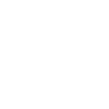
t = 0.00 s
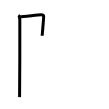
t = 2.00 s
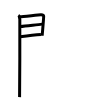
t = 4.00 s
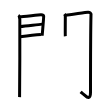
t = 6.00 s
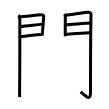
t = 8.00 s
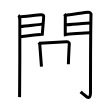
t = 10.00 s

The animated SVG that drew these frames (rendered in a browser with its animation timeline set to each time). Animation: 17 SMIL elements (animate=17); frames cover the first 10.00 s.

<svg width="109px" height="109px" viewBox="0 0 px 109px" xmlns="http://www.w3.org/2000/svg" xmlns:xlink="http://www.w3.org/1999/xlink" xml:space="preserve" version="1.1"  baseProfile="full">
<path d="M18.39,15.29c0.73,0.46,1.28,2.98,1.43,3.9c0.15,0.93-0.09,72.14-0.24,77.94" style="fill:none;stroke:black;stroke-width:3;opacity:0">
  <animate attributeType="CSS" attributeName="opacity" from="0" to="1" begin="0s" dur="1s" repeatCount="0" fill="freeze" />
</path>
<path d="M20.02,16.75c2.36-0.09,18.68-1.85,20.83-1.95c1.79-0.09,2.72,0.78,2.81,1.46c0.13,1.05-1.49,19.06-1.49,19.58" style="fill:none;stroke:black;stroke-width:3;opacity:0">
  <animate attributeType="CSS" attributeName="opacity" from="0" to="1" begin="1s" dur="1s" repeatCount="0" fill="freeze" />
</path>
<path d="M20.44,26.48c5.8-0.51,16.11-1.81,21.7-2.35" style="fill:none;stroke:black;stroke-width:3;opacity:0">
  <animate attributeType="CSS" attributeName="opacity" from="0" to="1" begin="2s" dur="1s" repeatCount="0" fill="freeze" />
</path>
<path d="M20.02,36.73c7.86-0.98,13.95-1.73,20.9-2.18" style="fill:none;stroke:black;stroke-width:3;opacity:0">
  <animate attributeType="CSS" attributeName="opacity" from="0" to="1" begin="3s" dur="1s" repeatCount="0" fill="freeze" />
</path>
<path d="M64.44,14.01c0.44,0.55,0.88,1.74,0.88,2.48c0,0.74-0.15,19.04,0,19.78" style="fill:none;stroke:black;stroke-width:3;opacity:0">
  <animate attributeType="CSS" attributeName="opacity" from="0" to="1" begin="4s" dur="1s" repeatCount="0" fill="freeze" />
</path>
<path d="M66.05,15.16c2.49-0.11,19.71-2.79,21.99-2.92c1.9-0.11,2.98,1.15,2.97,1.8c-0.49,19.46-0.5,64.29-0.5,78.4c0,6.88-3.14,5.32-5.31,3.25c-1.78-1.7-3.14-2.59-4.59-3.89" style="fill:none;stroke:black;stroke-width:3;opacity:0">
  <animate attributeType="CSS" attributeName="opacity" from="0" to="1" begin="5s" dur="1s" repeatCount="0" fill="freeze" />
</path>
<path d="M65.49,24.72c3.38,0,21.09-1.74,24.9-1.74" style="fill:none;stroke:black;stroke-width:3;opacity:0">
  <animate attributeType="CSS" attributeName="opacity" from="0" to="1" begin="6s" dur="1s" repeatCount="0" fill="freeze" />
</path>
<path d="M66.05,34.26c4.99,0,17.59-1.56,24.05-1.56" style="fill:none;stroke:black;stroke-width:3;opacity:0">
  <animate attributeType="CSS" attributeName="opacity" from="0" to="1" begin="7s" dur="1s" repeatCount="0" fill="freeze" />
</path>
<path d="M38.66,42.5c0.45,0.51,1.1,0.89,1.1,1.57s1.7,22.2,1.7,22.54" style="fill:none;stroke:black;stroke-width:3;opacity:0">
  <animate attributeType="CSS" attributeName="opacity" from="0" to="1" begin="8s" dur="1s" repeatCount="0" fill="freeze" />
</path>
<path d="M39.62,43.16c2.53-0.08,24.66-1.32,26.96-1.43c1.92-0.08,2.93,1.48,2.77,2.1c-0.2,0.8-0.94,17.36-0.94,20.44" style="fill:none;stroke:black;stroke-width:3;opacity:0">
  <animate attributeType="CSS" attributeName="opacity" from="0" to="1" begin="9s" dur="1s" repeatCount="0" fill="freeze" />
</path>
<path d="M40.46,49.59c4.98-0.12,24.09-1.08,28.14-1.08" style="fill:none;stroke:black;stroke-width:3;opacity:0">
  <animate attributeType="CSS" attributeName="opacity" from="0" to="1" begin="10s" dur="1s" repeatCount="0" fill="freeze" />
</path>
<path d="M42.16,56.44c6.69-0.28,19.64-1.52,26.13-1.52" style="fill:none;stroke:black;stroke-width:3;opacity:0">
  <animate attributeType="CSS" attributeName="opacity" from="0" to="1" begin="11s" dur="1s" repeatCount="0" fill="freeze" />
</path>
<path d="M41.99,63.82c5.75-0.15,19.65-1.26,26.15-1.26" style="fill:none;stroke:black;stroke-width:3;opacity:0">
  <animate attributeType="CSS" attributeName="opacity" from="0" to="1" begin="12s" dur="1s" repeatCount="0" fill="freeze" />
</path>
<path d="M29.47,76.53c0.71,0.25,3.14,0.57,4.51,0.42c7.17-0.77,32-2.08,40.64-2.62c0.99-0.06,2.39,0.1,4.59,0.53" style="fill:none;stroke:black;stroke-width:3;opacity:0">
  <animate attributeType="CSS" attributeName="opacity" from="0" to="1" begin="13s" dur="1s" repeatCount="0" fill="freeze" />
</path>
<path d="M52.42,66.25c0.67,0.43,0.7,1.35,0.67,2.21C52.75,78.25,43.5,91.5,29.65,96.5" style="fill:none;stroke:black;stroke-width:3;opacity:0">
  <animate attributeType="CSS" attributeName="opacity" from="0" to="1" begin="14s" dur="1s" repeatCount="0" fill="freeze" />
</path>
<path d="M52.31,76.01C56.97,81.24,66.04,90.08,72,93.81c1.57,0.98,2.14,1.1,2.86,1.19" style="fill:none;stroke:black;stroke-width:3;opacity:0">
  <animate attributeType="CSS" attributeName="opacity" from="0" to="1" begin="15s" dur="1s" repeatCount="0" fill="freeze" />
</path>
<path d="M61.54,67.12c3.66,1.55,4.66,2.74,5.79,4.19" style="fill:none;stroke:black;stroke-width:3;opacity:0">
  <animate attributeType="CSS" attributeName="opacity" from="0" to="1" begin="16s" dur="1s" repeatCount="0" fill="freeze" />
</path>
</svg>
